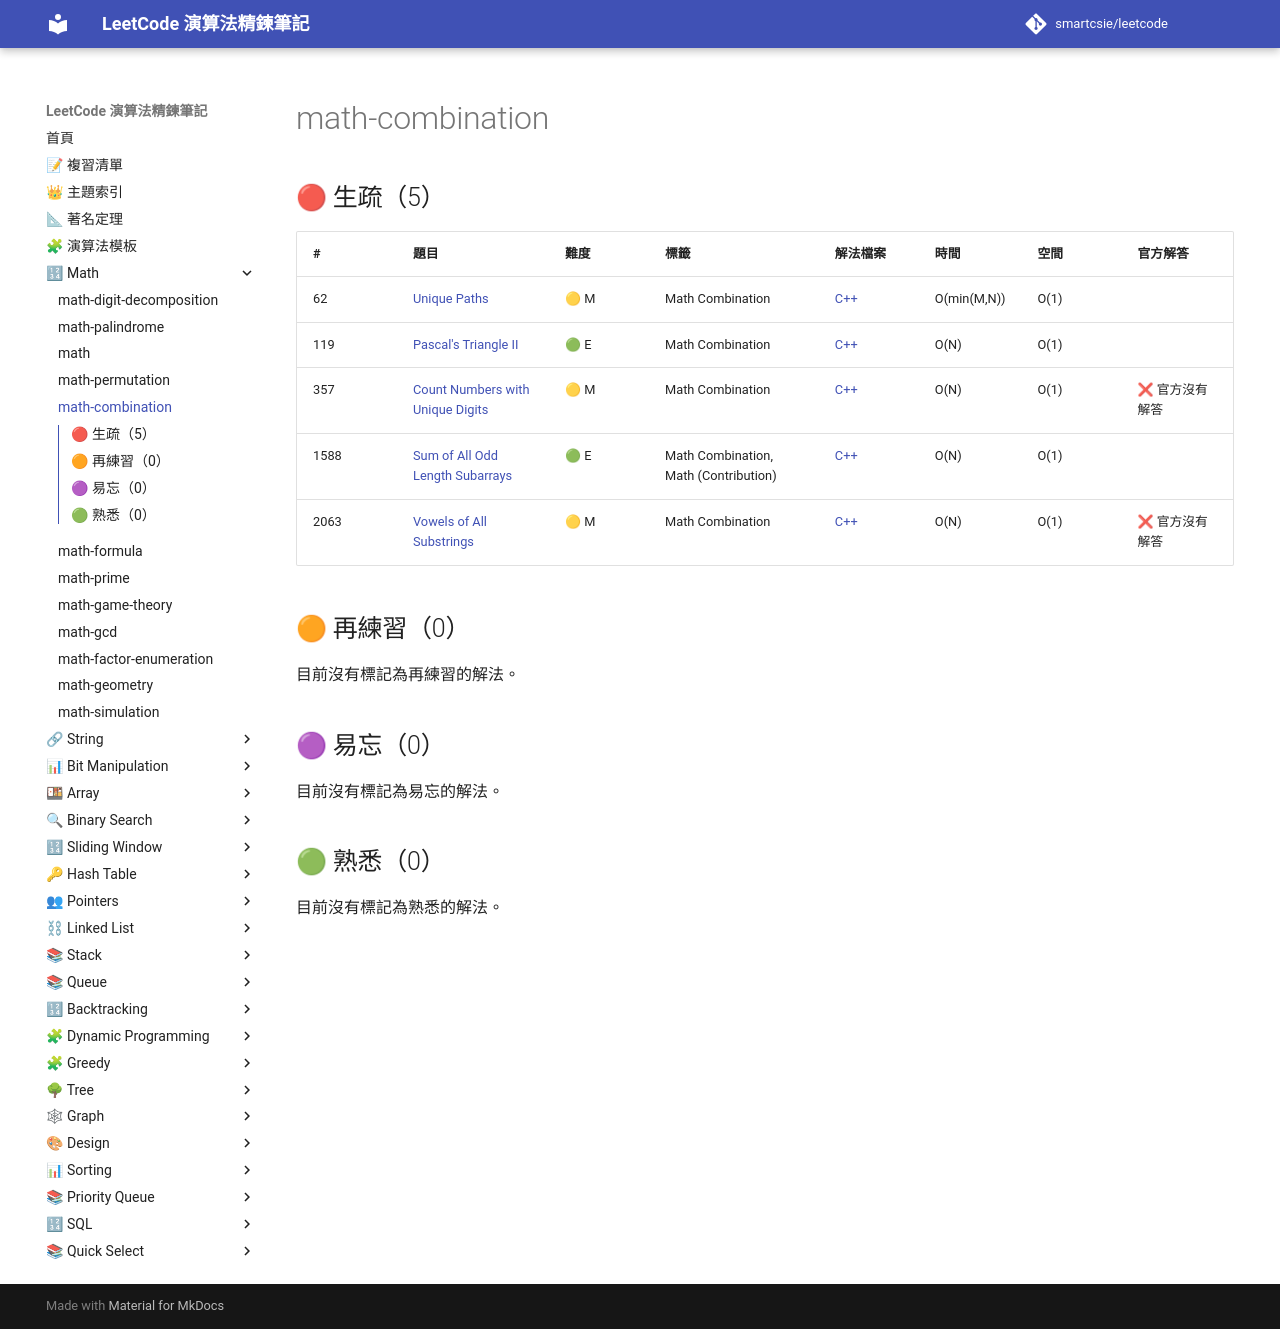

repository: smartcsie/leetcode · page: topics/math-combination/index.html · generator: mkdocs

# math-combination

## 🔴 生疏（5）

| # | 題目 | 難度 | 標籤 | 解法檔案 | 時間 | 空間 | 官方解答 |
| --- | --- | --- | --- | --- | --- | --- | --- |
| 62 | [Unique Paths](https://leetcode.com/problems/unique-paths/) | 🟡 M | Math Combination | [C++](../problems/0062.md) | O(min(M,N)) | O(1) |  |
| 119 | [Pascal's Triangle II](https://leetcode.com/problems/pascal-triangle-ii/) | 🟢 E | Math Combination | [C++](../problems/0119.md) | O(N) | O(1) |  |
| 357 | [Count Numbers with Unique Digits](https://leetcode.com/problems/count-numbers-with-unique-digits/) | 🟡 M | Math Combination | [C++](../problems/0357.md) | O(N) | O(1) | ❌ 官方沒有解答 |
| 1588 | [Sum of All Odd Length Subarrays](https://leetcode.com/problems/sum-of-all-odd-length-subarrays/) | 🟢 E | Math Combination, Math (Contribution) | [C++](../problems/1588.md) | O(N) | O(1) |  |
| 2063 | [Vowels of All Substrings](https://leetcode.com/problems/vowels-of-all-substrings/) | 🟡 M | Math Combination | [C++](../problems/2063.md) | O(N) | O(1) | ❌ 官方沒有解答 |

## 🟠 再練習（0）

目前沒有標記為再練習的解法。

## 🟣 易忘（0）

目前沒有標記為易忘的解法。

## 🟢 熟悉（0）

目前沒有標記為熟悉的解法。
